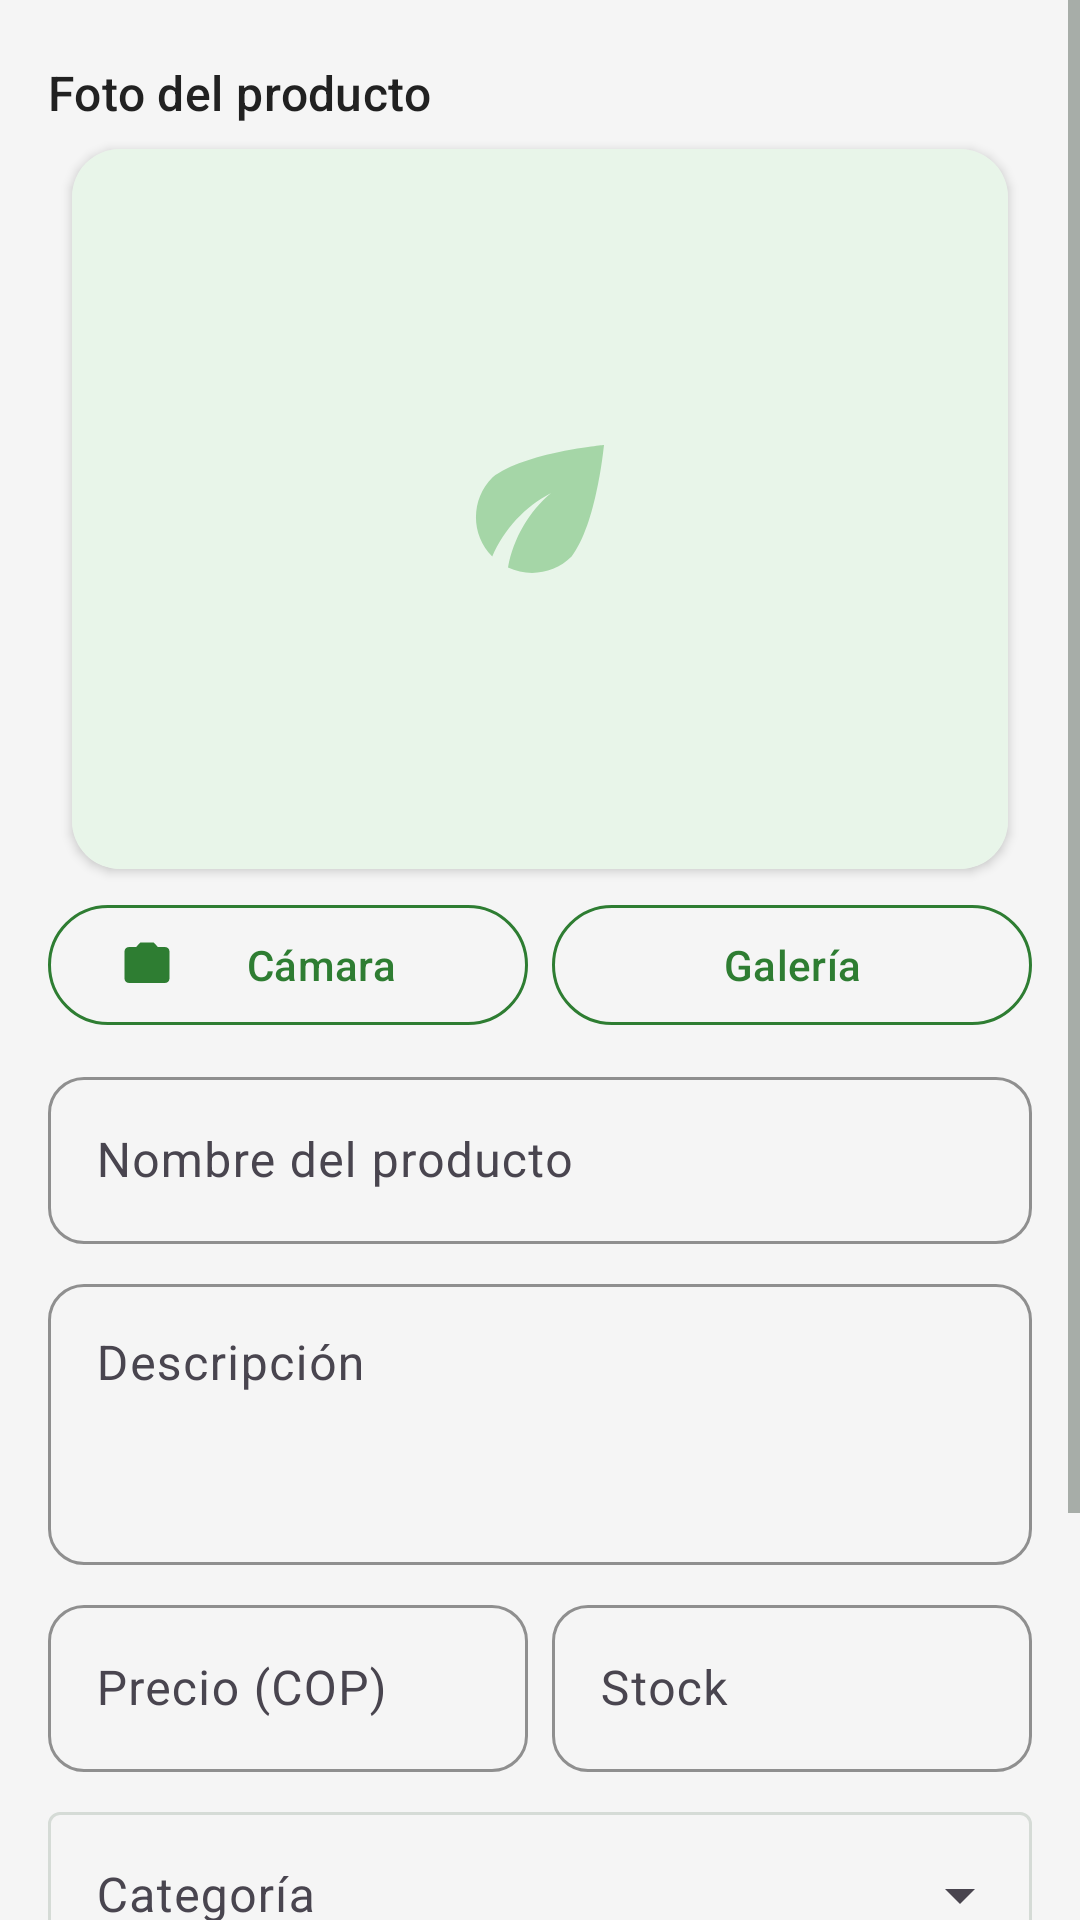

This screen was rendered from an Android layout file. Write that file and the resources it references.
<!-- AndroidManifest.xml: application theme Theme.EcoMarket -->
<!-- res/layout/fragment_product_form.xml -->
<?xml version="1.0" encoding="utf-8"?>
<ScrollView xmlns:android="http://schemas.android.com/apk/res/android"
    xmlns:app="http://schemas.android.com/apk/res-auto"
    android:layout_width="match_parent"
    android:layout_height="match_parent">

    <LinearLayout
        android:layout_width="match_parent"
        android:layout_height="wrap_content"
        android:orientation="vertical"
        android:padding="@dimen/space_m">

        <com.google.android.material.progressindicator.LinearProgressIndicator
            android:id="@+id/progress"
            android:layout_width="match_parent"
            android:layout_height="wrap_content"
            android:indeterminate="true"
            android:visibility="invisible"
            app:indicatorColor="@color/eco_orange" />

        <TextView
            android:layout_width="wrap_content"
            android:layout_height="wrap_content"
            android:text="@string/product_photo"
            android:textAppearance="@style/Text.Subtitle" />

        <com.google.android.material.card.MaterialCardView
            style="@style/Card.Eco"
            android:layout_width="match_parent"
            android:layout_height="wrap_content"
            android:layout_marginStart="0dp"
            android:layout_marginEnd="0dp">

            <ImageView
                android:id="@+id/imgPreview"
                android:layout_width="match_parent"
                android:layout_height="@dimen/product_detail_image_height"
                android:contentDescription="@string/cd_product_image"
                android:scaleType="centerCrop"
                android:src="@drawable/ic_product_placeholder" />
        </com.google.android.material.card.MaterialCardView>

        <LinearLayout
            android:layout_width="match_parent"
            android:layout_height="wrap_content"
            android:orientation="horizontal">

            <com.google.android.material.button.MaterialButton
                android:id="@+id/btnCamera"
                style="@style/Button.Outlined"
                android:layout_width="0dp"
                android:layout_height="wrap_content"
                android:layout_marginEnd="@dimen/space_s"
                android:layout_weight="1"
                android:text="@string/action_camera"
                app:icon="@drawable/ic_camera"
                app:iconTint="@color/eco_green" />

            <com.google.android.material.button.MaterialButton
                android:id="@+id/btnGallery"
                style="@style/Button.Outlined"
                android:layout_width="0dp"
                android:layout_height="wrap_content"
                android:layout_weight="1"
                android:text="@string/action_gallery"
                app:icon="@drawable/ic_gallery"
                app:iconTint="@color/eco_green" />
        </LinearLayout>

        <com.google.android.material.textfield.TextInputLayout
            android:id="@+id/tilPName"
            style="@style/Input.Eco"
            android:layout_width="match_parent"
            android:layout_height="wrap_content"
            android:hint="@string/hint_product_name">

            <com.google.android.material.textfield.TextInputEditText
                android:id="@+id/etPName"
                android:layout_width="match_parent"
                android:layout_height="wrap_content"
                android:inputType="textCapSentences" />
        </com.google.android.material.textfield.TextInputLayout>

        <com.google.android.material.textfield.TextInputLayout
            style="@style/Input.Eco"
            android:layout_width="match_parent"
            android:layout_height="wrap_content"
            android:hint="@string/hint_product_desc">

            <com.google.android.material.textfield.TextInputEditText
                android:id="@+id/etPDesc"
                android:layout_width="match_parent"
                android:layout_height="wrap_content"
                android:gravity="top"
                android:inputType="textMultiLine|textCapSentences"
                android:minLines="3" />
        </com.google.android.material.textfield.TextInputLayout>

        <LinearLayout
            android:layout_width="match_parent"
            android:layout_height="wrap_content"
            android:orientation="horizontal">

            <com.google.android.material.textfield.TextInputLayout
                android:id="@+id/tilPPrice"
                style="@style/Input.Eco"
                android:layout_width="0dp"
                android:layout_height="wrap_content"
                android:layout_marginEnd="@dimen/space_s"
                android:layout_weight="1"
                android:hint="@string/hint_product_price">

                <com.google.android.material.textfield.TextInputEditText
                    android:id="@+id/etPPrice"
                    android:layout_width="match_parent"
                    android:layout_height="wrap_content"
                    android:inputType="number" />
            </com.google.android.material.textfield.TextInputLayout>

            <com.google.android.material.textfield.TextInputLayout
                android:id="@+id/tilPStock"
                style="@style/Input.Eco"
                android:layout_width="0dp"
                android:layout_height="wrap_content"
                android:layout_weight="1"
                android:hint="@string/hint_product_stock">

                <com.google.android.material.textfield.TextInputEditText
                    android:id="@+id/etPStock"
                    android:layout_width="match_parent"
                    android:layout_height="wrap_content"
                    android:inputType="number" />
            </com.google.android.material.textfield.TextInputLayout>
        </LinearLayout>

        <com.google.android.material.textfield.TextInputLayout
            android:id="@+id/tilPCategory"
            style="@style/Widget.Material3.TextInputLayout.OutlinedBox.ExposedDropdownMenu"
            android:layout_width="match_parent"
            android:layout_height="wrap_content"
            android:layout_marginTop="@dimen/space_s"
            android:hint="@string/hint_product_category">

            <com.google.android.material.textfield.MaterialAutoCompleteTextView
                android:id="@+id/acPCategory"
                android:layout_width="match_parent"
                android:layout_height="wrap_content"
                android:inputType="none" />
        </com.google.android.material.textfield.TextInputLayout>

        <TextView
            android:id="@+id/txtReviewNote"
            android:layout_width="match_parent"
            android:layout_height="wrap_content"
            android:layout_marginTop="@dimen/space_m"
            android:background="@drawable/bg_badge_warning"
            android:padding="@dimen/space_s"
            android:text="@string/product_review_note"
            android:textAppearance="@style/Text.Caption"
            android:textColor="@color/eco_text_primary" />

        <com.google.android.material.button.MaterialButton
            android:id="@+id/btnPSave"
            style="@style/Button.Primary"
            android:layout_width="match_parent"
            android:layout_height="wrap_content"
            android:layout_marginTop="@dimen/space_l"
            android:text="@string/action_save" />

        <com.google.android.material.button.MaterialButton
            android:id="@+id/btnPDelete"
            style="@style/Button.Danger"
            android:layout_width="match_parent"
            android:layout_height="wrap_content"
            android:text="@string/action_delete"
            android:visibility="gone" />
    </LinearLayout>
</ScrollView>
<!-- resources referenced by this layout -->
<resources>
  <color name="eco_green">#2E7D32</color>
  <color name="eco_orange">#FF7043</color>
  <color name="eco_text_primary">#212121</color>
  <dimen name="product_detail_image_height">240dp</dimen>
  <dimen name="space_l">24dp</dimen>
  <dimen name="space_m">16dp</dimen>
  <dimen name="space_s">8dp</dimen>
  <!-- drawable bg_badge_warning (drawable) -->
  <?xml version="1.0" encoding="utf-8"?>
  <shape xmlns:android="http://schemas.android.com/apk/res/android" android:shape="rectangle">
      <solid android:color="#FFF8E1" />
      <stroke android:width="@dimen/stroke_thin" android:color="@color/eco_warning" />
      <corners android:radius="12dp" />
  </shape>
  <string name="action_camera">Cámara</string>
  <string name="action_delete">Eliminar</string>
  <string name="action_gallery">Galería</string>
  <string name="action_save">Guardar cambios</string>
  <string name="cd_product_image">Imagen del producto</string>
  <string name="hint_product_category">Categoría</string>
  <string name="hint_product_desc">Descripción</string>
  <string name="hint_product_name">Nombre del producto</string>
  <string name="hint_product_price">Precio (COP)</string>
  <string name="hint_product_stock">Stock</string>
  <string name="product_photo">Foto del producto</string>
  <string name="product_review_note">Los productos nuevos quedan pendientes hasta que el administrador los apruebe.</string>
  <style name="Button.Danger" parent="Widget.Material3.Button.OutlinedButton">
          <item name="strokeColor">@color/eco_error</item>
          <item name="android:textColor">@color/eco_error</item>
          <item name="android:textAllCaps">false</item>
          <item name="cornerRadius">@dimen/radius_button</item>
      </style>
  <style name="Button.Outlined" parent="Widget.Material3.Button.OutlinedButton">
          <item name="strokeColor">@color/eco_green</item>
          <item name="android:textColor">@color/eco_green</item>
          <item name="android:textSize">@dimen/text_body</item>
          <item name="android:textAllCaps">false</item>
          <item name="cornerRadius">@dimen/radius_button</item>
          <item name="android:minHeight">48dp</item>
      </style>
  <style name="Card.Eco" parent="Widget.Material3.CardView.Elevated">
          <item name="cardBackgroundColor">@color/eco_white</item>
          <item name="cardCornerRadius">@dimen/radius_card</item>
          <item name="cardElevation">@dimen/elevation_card</item>
          <item name="android:layout_margin">@dimen/space_s</item>
      </style>
  <style name="Text.Caption" parent="TextAppearance.Material3.BodySmall">
          <item name="android:textSize">@dimen/text_caption</item>
          <item name="android:textColor">@color/eco_text_secondary</item>
      </style>
  <style name="Text.Subtitle" parent="TextAppearance.Material3.TitleMedium">
          <item name="android:textSize">@dimen/text_subtitle</item>
          <item name="android:fontFamily">sans-serif-medium</item>
          <item name="android:textColor">@color/eco_text_primary</item>
      </style>
  <dimen name="stroke_thin">1dp</dimen>
  <color name="eco_warning">#F9A825</color>
  <color name="eco_green_surface">#E8F5E9</color>
  <color name="eco_green_light">#A5D6A7</color>
  <color name="eco_error">#C62828</color>
  <dimen name="radius_button">24dp</dimen>
  <dimen name="text_body">14sp</dimen>
  <color name="eco_white">#FFFFFF</color>
  <dimen name="radius_card">16dp</dimen>
  <dimen name="elevation_card">2dp</dimen>
  <dimen name="text_caption">12sp</dimen>
  <color name="eco_text_secondary">#5F6B62</color>
  <dimen name="text_subtitle">16sp</dimen>
  <color name="eco_green_dark">#1B5E20</color>
  <color name="eco_background">#FFFFFF</color>
  <color name="eco_gray_border">#D5DBD6</color>
  <color name="eco_gray_light">#F5F5F5</color>
</resources>
